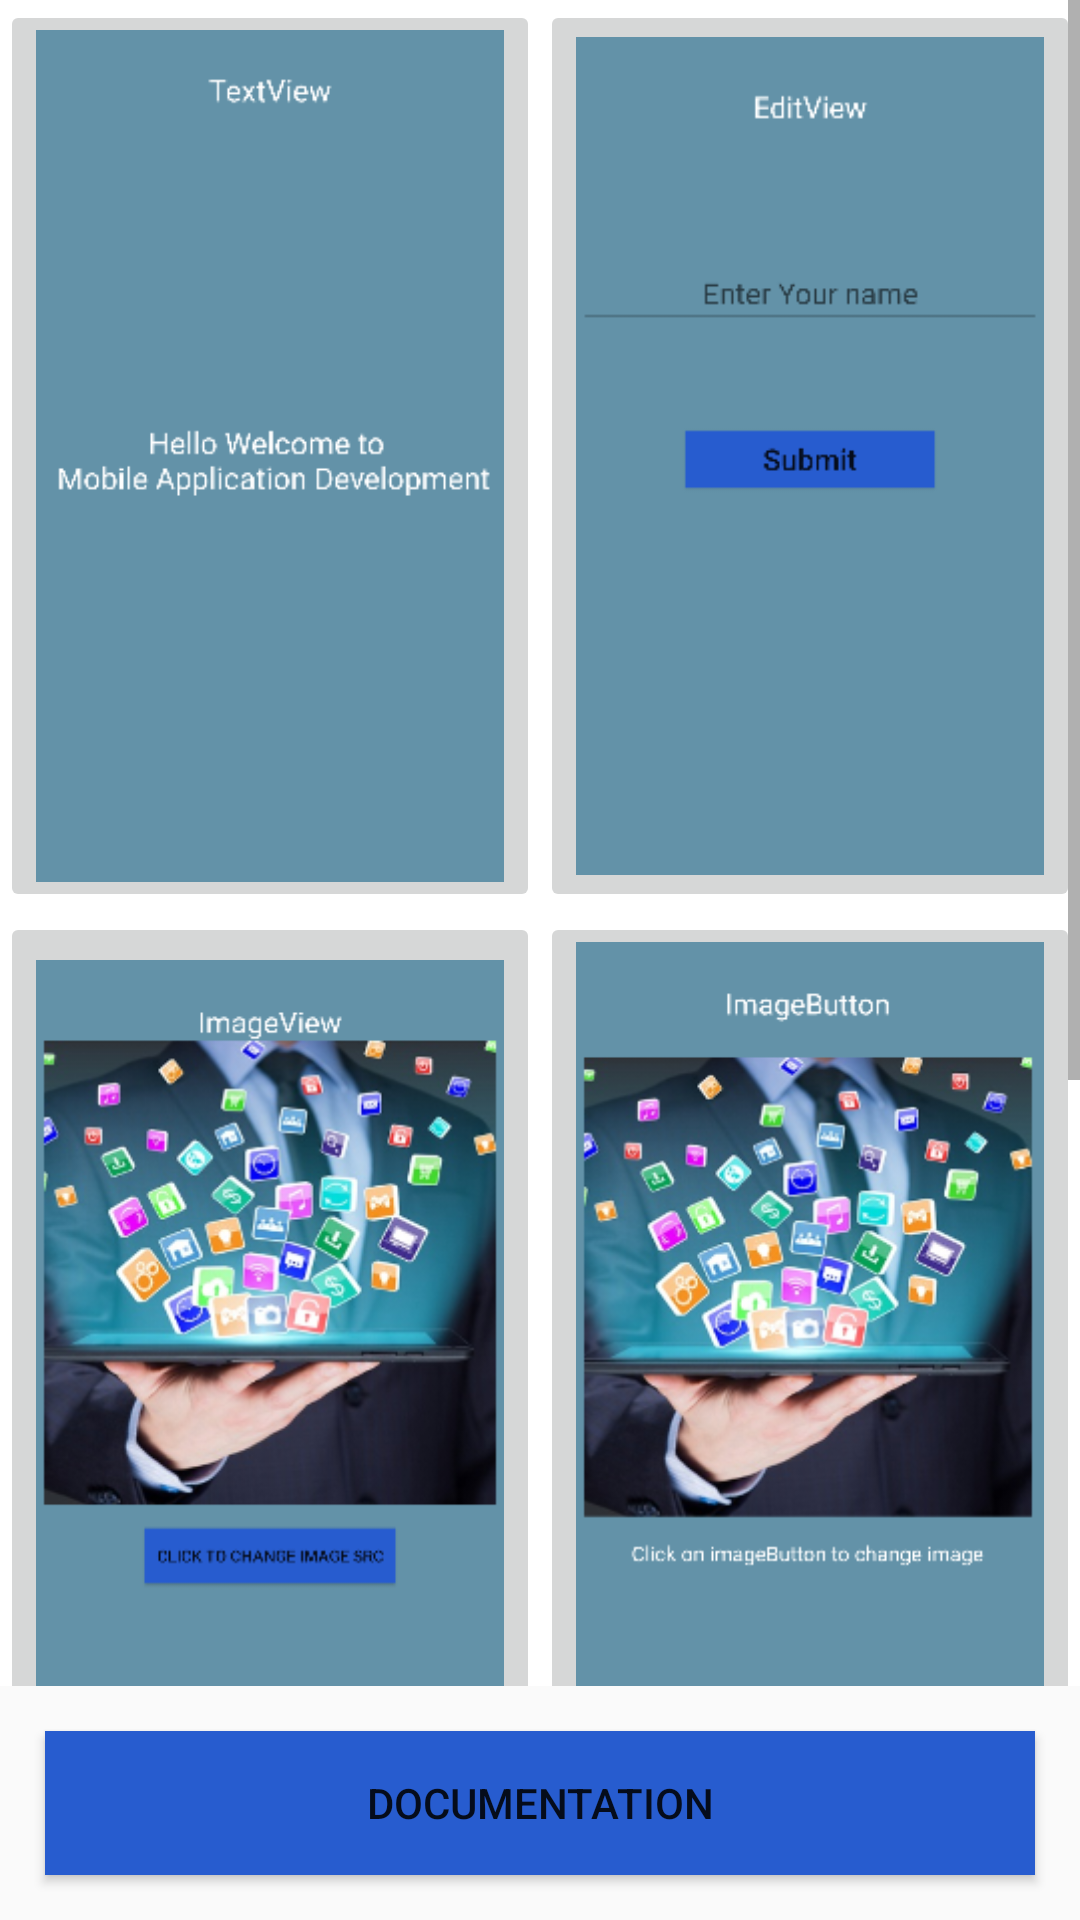

Here is an Android app screen rendered from its layout file. Give the layout XML and the strings, colors and styles it references.
<!-- AndroidManifest.xml: application theme Theme.MobileApplicationDevelopment -->
<!-- res/layout/activity_all_element.xml -->
<?xml version="1.0" encoding="utf-8"?>
<RelativeLayout
    xmlns:android="http://schemas.android.com/apk/res/android"
    xmlns:app="http://schemas.android.com/apk/res-auto"
    xmlns:tools="http://schemas.android.com/tools"
    android:layout_width="match_parent"
    android:layout_height="match_parent"
    tools:context=".MainActivity"
    >

    <ScrollView
        android:layout_width="match_parent"
        android:layout_height="match_parent"
        android:layout_above="@id/documentation">

        <LinearLayout
            xmlns:android="http://schemas.android.com/apk/res/android"
            android:layout_width="match_parent"
            android:layout_height="match_parent"
            android:orientation="vertical"
            android:background="#FFFFFF"
            >

            <LinearLayout
                android:layout_width="match_parent"
                android:layout_height="0dp"
                android:layout_weight="1"
                android:orientation="horizontal">

                <ImageButton
                    android:id="@+id/textview"
                    android:layout_width="0dp"
                    android:layout_height="match_parent"
                    android:layout_weight="2"
                    android:adjustViewBounds="true"
                    android:scaleType="fitCenter"
                    android:src="@drawable/textview" />
                <ImageButton
                    android:id="@+id/editview"
                    android:layout_width="0dp"
                    android:layout_height="match_parent"
                    android:layout_weight="2"
                    android:adjustViewBounds="true"
                    android:scaleType="fitCenter"
                    android:src="@drawable/editview"

                    />



            </LinearLayout>

            <LinearLayout
                android:layout_width="match_parent"
                android:layout_height="0dp"
                android:layout_weight="1"
                android:orientation="horizontal">
                <ImageButton
                    android:id="@+id/imageview"
                    android:layout_width="0dp"
                    android:layout_height="match_parent"
                    android:layout_weight="1"
                    android:adjustViewBounds="true"
                    android:scaleType="fitCenter"
                    android:src="@drawable/image_view"/>
                <ImageButton
                    android:id="@+id/imagebutton"
                    android:layout_width="0dp"
                    android:layout_height="match_parent"
                    android:layout_weight="1"
                    android:adjustViewBounds="true"
                    android:scaleType="fitCenter"
                    android:src="@drawable/image_button" />



            </LinearLayout>

            <LinearLayout
                android:layout_width="match_parent"
                android:layout_height="0dp"
                android:layout_weight="1"
                android:orientation="horizontal">

                <ImageButton
                    android:id="@+id/frame_layout"
                    android:layout_width="0dp"
                    android:layout_height="match_parent"
                    android:layout_weight="1"
                    android:adjustViewBounds="true"
                    android:scaleType="fitCenter"
                    android:src="@drawable/frame_layout" />


                <ImageButton
                    android:id="@+id/grid_layout"
                    android:layout_width="0dp"
                    android:layout_height="match_parent"
                    android:layout_weight="1"
                    android:adjustViewBounds="true"
                    android:scaleType="fitCenter"
                    android:src="@drawable/gride_layout" />

            </LinearLayout>
        </LinearLayout>
    </ScrollView>
    <Button
        android:id="@+id/documentation"
        android:layout_width="match_parent"
        android:layout_margin="15dp"
        android:layout_height="wrap_content"
        android:text="Documentation"
        android:layout_alignParentBottom="true"
        android:background="#275CCF"/>
</RelativeLayout>
<!-- resources referenced by this layout -->
<resources>
  <!-- drawable editview: png bitmap (drawable, 3202 bytes) -->
  <!-- drawable frame_layout: png bitmap (drawable, 7058 bytes) -->
  <!-- drawable gride_layout: png bitmap (drawable, 7620 bytes) -->
  <!-- drawable image_button: png bitmap (drawable, 137214 bytes) -->
  <!-- drawable image_view: png bitmap (drawable, 136425 bytes) -->
  <!-- drawable textview: png bitmap (drawable, 5143 bytes) -->
  <style name="Theme.MobileApplicationDevelopment" parent="Theme.AppCompat.DayNight.DarkActionBar">
          
          <item name="colorPrimary">@color/purple_500</item>
          <item name="colorPrimaryVariant">@color/purple_700</item>
          <item name="colorOnPrimary">@color/white</item>
          
          <item name="colorSecondary">@color/teal_200</item>
          <item name="colorSecondaryVariant">@color/teal_700</item>
          <item name="colorOnSecondary">@color/black</item>
          
          <item name="android:statusBarColor">?attr/colorPrimaryVariant</item>
          
      </style>
  <color name="purple_500">#FF6200EE</color>
  <color name="purple_700">#FF3700B3</color>
  <color name="white">#FFFFFF</color>
  <color name="teal_200">#FF03DAC5</color>
  <color name="teal_700">#FF018786</color>
  <color name="black">#000000</color>
</resources>
